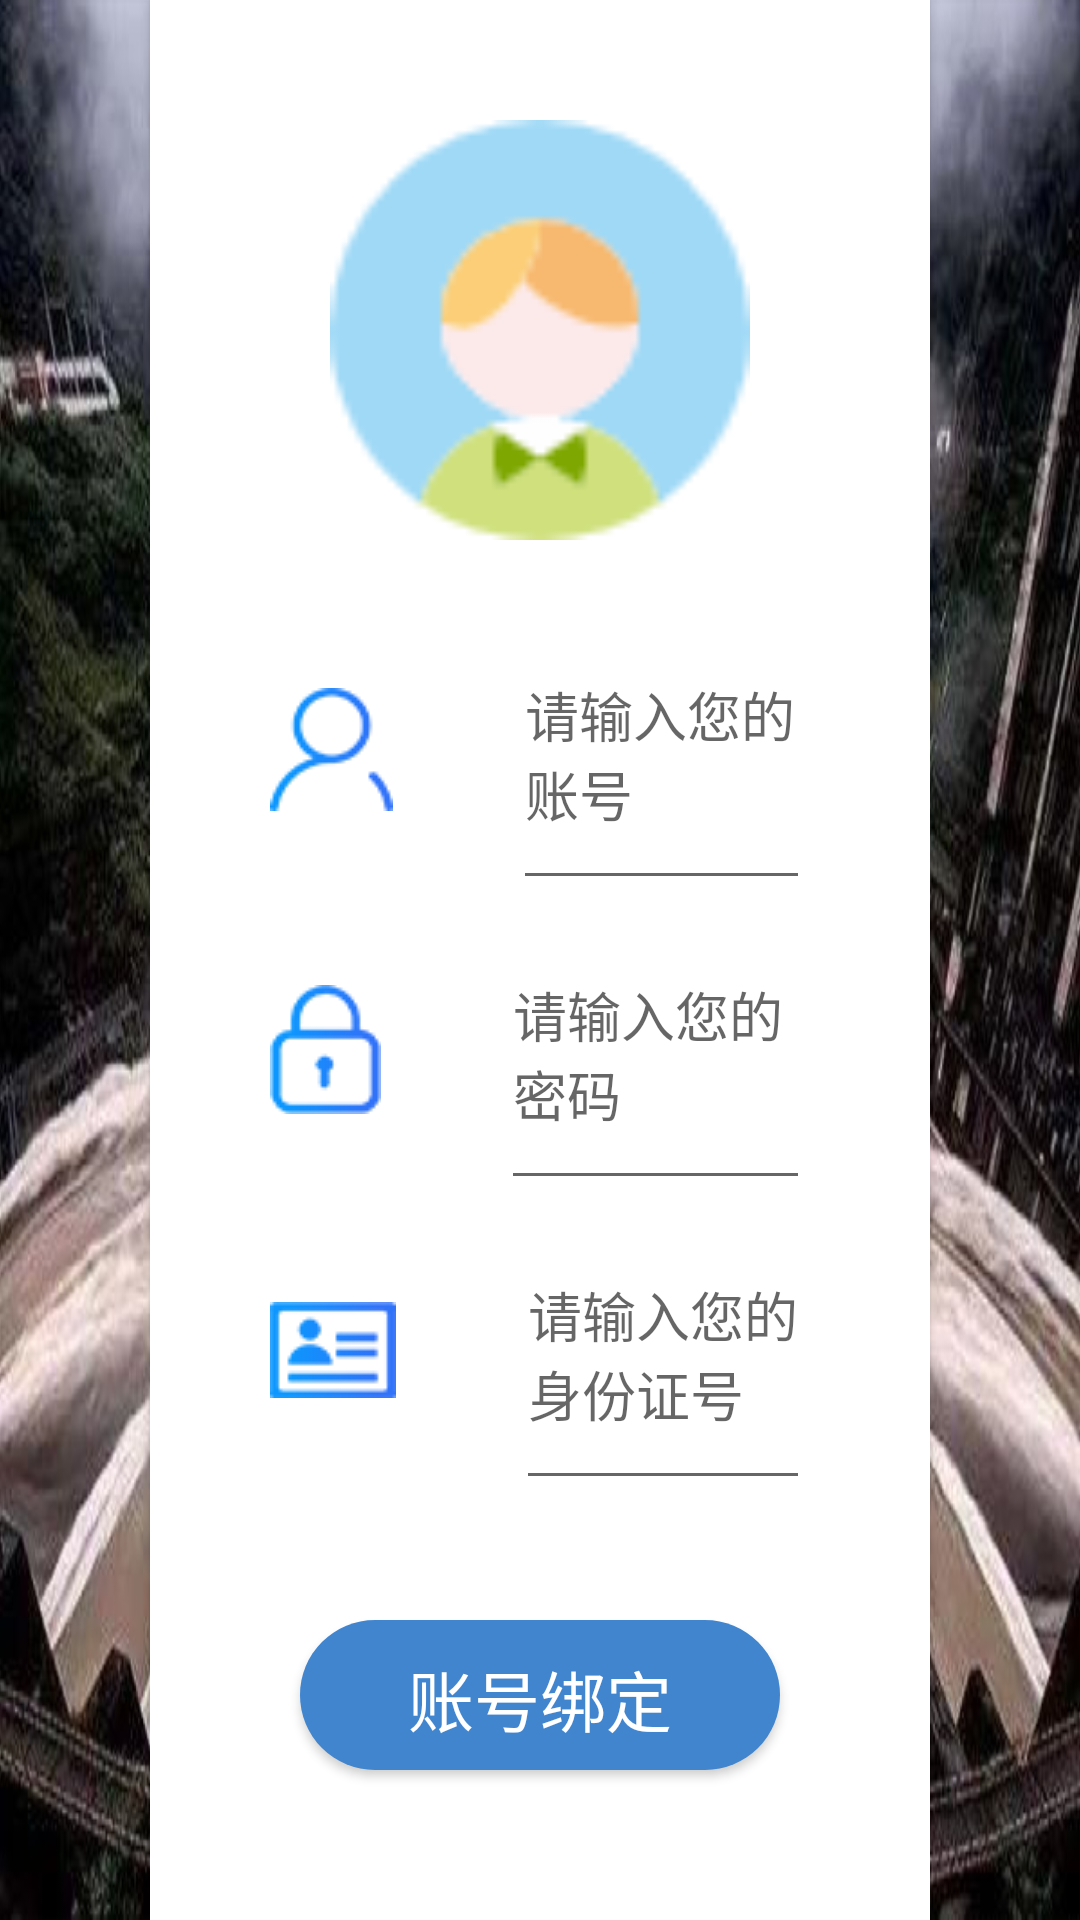

Android layout source for this screen:
<!-- AndroidManifest.xml: application theme Theme.Osm -->
<!-- res/layout/activity_login.xml -->
<?xml version="1.0" encoding="utf-8"?>
<RelativeLayout
        xmlns:android="http://schemas.android.com/apk/res/android"
        xmlns:tools="http://schemas.android.com/tools"
        xmlns:app="http://schemas.android.com/apk/res-auto"
        android:layout_width="match_parent"
        android:layout_height="match_parent"
        tools:context="com.example.testdemo.activities.LoginActivity">

    <ImageView android:layout_width="match_parent" android:layout_height="wrap_content"
               android:src="@drawable/background_login"
               android:scaleType="fitXY"
               android:layout_alignParentTop="true"/>

    <LinearLayout android:layout_width="match_parent"
                  android:layout_height="wrap_content"
                  android:layout_centerInParent="true"
                  android:layout_marginLeft="50dp"
                  android:layout_marginRight="50dp"
                  android:background="@color/white"
                  android:elevation="2dp"
                  android:orientation="vertical">
        <ImageView
                android:id="@+id/iv_profile"
                android:layout_width="140dp"
                android:layout_height="140dp"
                android:layout_marginTop="40dp"
                android:layout_gravity="center_horizontal"
                android:src="@drawable/ic_profile_man"/>

        <RelativeLayout android:layout_width="match_parent"
                      android:layout_height="wrap_content"
                      android:layout_marginLeft="40dp"
                      android:layout_marginRight="40dp"
                      android:layout_marginTop="20dp"
        >
            <ImageView android:layout_width="wrap_content"
                       android:layout_height="wrap_content"
                       android:id="@+id/iv_account"
                       android:layout_centerVertical="true"
                       android:src="@drawable/account"/>
            <EditText android:layout_width="match_parent"
                      android:layout_height="100dp"
                      android:hint="请输入您的账号"
                      android:layout_toRightOf="@+id/iv_account"
                      android:layout_marginLeft="40dp"
                      />
        </RelativeLayout>

        <RelativeLayout android:layout_width="match_parent"
                        android:layout_height="wrap_content"
                        android:layout_marginLeft="40dp"
                        android:layout_marginRight="40dp"
        >
            <ImageView android:layout_width="wrap_content"
                       android:layout_height="wrap_content"
                       android:id="@+id/iv_password"
                       android:layout_centerVertical="true"
                       android:src="@drawable/password"/>
            <EditText android:layout_width="match_parent"
                      android:layout_height="100dp"
                      android:hint="请输入您的密码"
                      android:layout_toRightOf="@+id/iv_password"
                      android:layout_marginLeft="40dp"
            />
        </RelativeLayout>
        <RelativeLayout android:layout_width="match_parent"
                        android:layout_height="wrap_content"
                        android:layout_marginLeft="40dp"
                        android:layout_marginRight="40dp"
        >
            <ImageView android:layout_width="wrap_content"
                       android:layout_height="wrap_content"
                       android:id="@+id/iv_sfz"
                       android:layout_centerVertical="true"
                       android:src="@drawable/shenfengzheng"/>
            <EditText android:layout_width="match_parent"
                      android:layout_height="100dp"
                      android:hint="请输入您的身份证号"
                      android:layout_toRightOf="@+id/iv_sfz"
                      android:layout_marginLeft="40dp"
            />
        </RelativeLayout>
        <RelativeLayout
                android:layout_width="match_parent"
                android:layout_height="wrap_content">
            <Button
                    android:id="@+id/bt_login"
                    android:layout_width="match_parent"
                    android:layout_height="70dp"
                    android:layout_marginTop="40dp"
                    android:layout_marginLeft="50dp"
                    android:layout_marginRight="50dp"
                    android:layout_marginBottom="50dp"
                    android:textSize="22sp"
                    android:text="账号绑定"
                    android:textColor="@color/white"
                    android:background="@drawable/btn_oval_shape"
                    android:layout_gravity="center_horizontal"
            />
        </RelativeLayout>





    </LinearLayout>

</RelativeLayout>
<!-- resources referenced by this layout -->
<resources>
  <color name="white">#FFFFFFFF</color>
  <!-- drawable account: png bitmap (drawable, 1841 bytes) -->
  <!-- drawable background_login: png bitmap (drawable, 822816 bytes) -->
  <!-- drawable btn_oval_shape (drawable) -->
  <?xml version="1.0" encoding="utf-8"?>
  <shape
          xmlns:android="http://schemas.android.com/apk/res/android"
          android:shape="rectangle"
  >
      <solid android:color="@color/blue_shallow"/>
      <padding android:bottom="10dp"
               android:top="10dp"
               android:left="10dp"
               android:right="10dp"/>
      <corners android:radius="30dip"/>
  
  </shape>
  <!-- drawable ic_profile_man: png bitmap (drawable, 3133 bytes) -->
  <!-- drawable password: png bitmap (drawable, 1749 bytes) -->
  <!-- drawable shenfengzheng: png bitmap (drawable, 1537 bytes) -->
  <style name="Theme.Osm" parent="Theme.MaterialComponents.DayNight.NoActionBar.Bridge">
          
          <item name="colorPrimary">@color/purple_500</item>
          <item name="colorPrimaryVariant">@color/purple_700</item>
          <item name="colorOnPrimary">@color/white</item>
          
          <item name="colorSecondary">@color/teal_200</item>
          <item name="colorSecondaryVariant">@color/teal_700</item>
          <item name="colorOnSecondary">@color/black</item>
          
          <item name="android:statusBarColor" tools:targetApi="l">?attr/colorPrimaryVariant</item>
          
      </style>
  <color name="blue_shallow">#4185CF</color>
  <color name="purple_500">#FF6200EE</color>
  <color name="purple_700">#FF3700B3</color>
  <color name="teal_200">#FF03DAC5</color>
  <color name="teal_700">#FF018786</color>
  <color name="black">#FF000000</color>
</resources>
